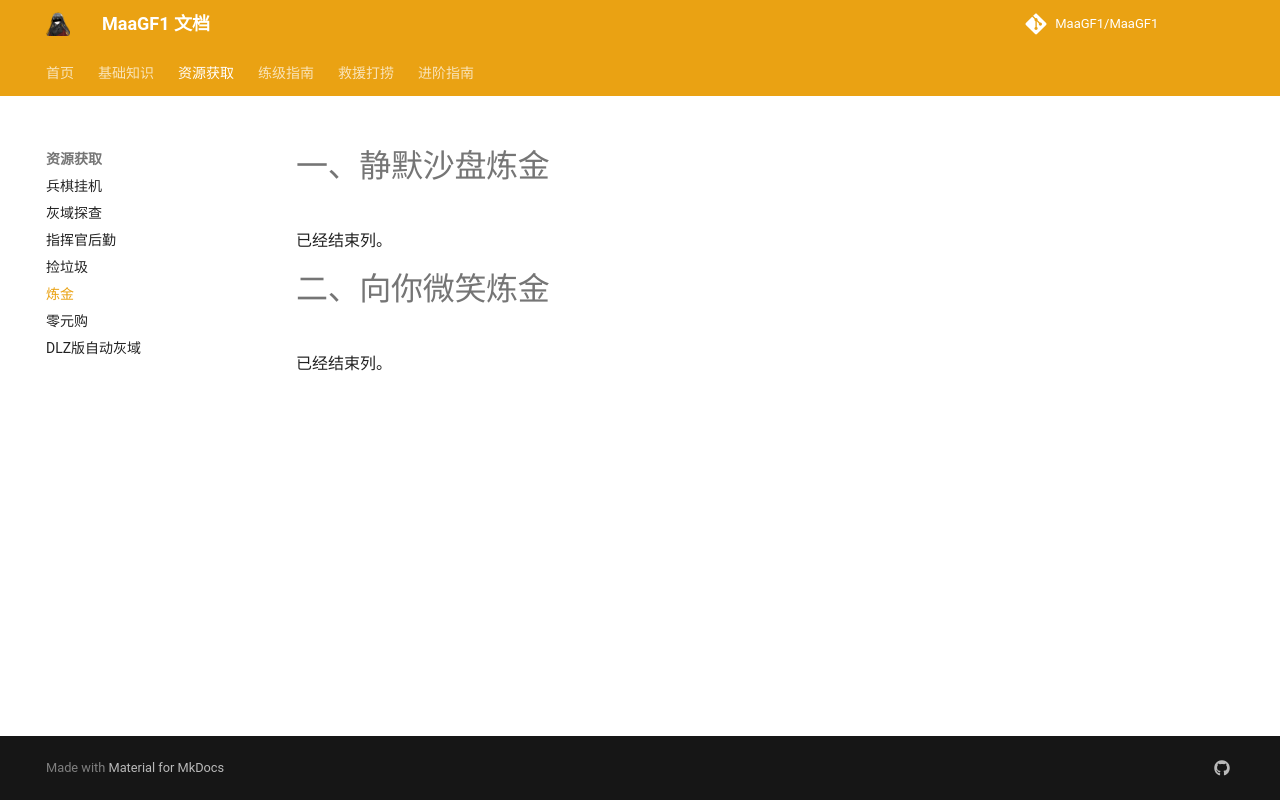

repository: MaaGF1/docs · page: tutorial/resource/炼金/index.html · generator: mkdocs

# 一、静默沙盘炼金

已经结束列。

# 二、向你微笑炼金

已经结束列。
